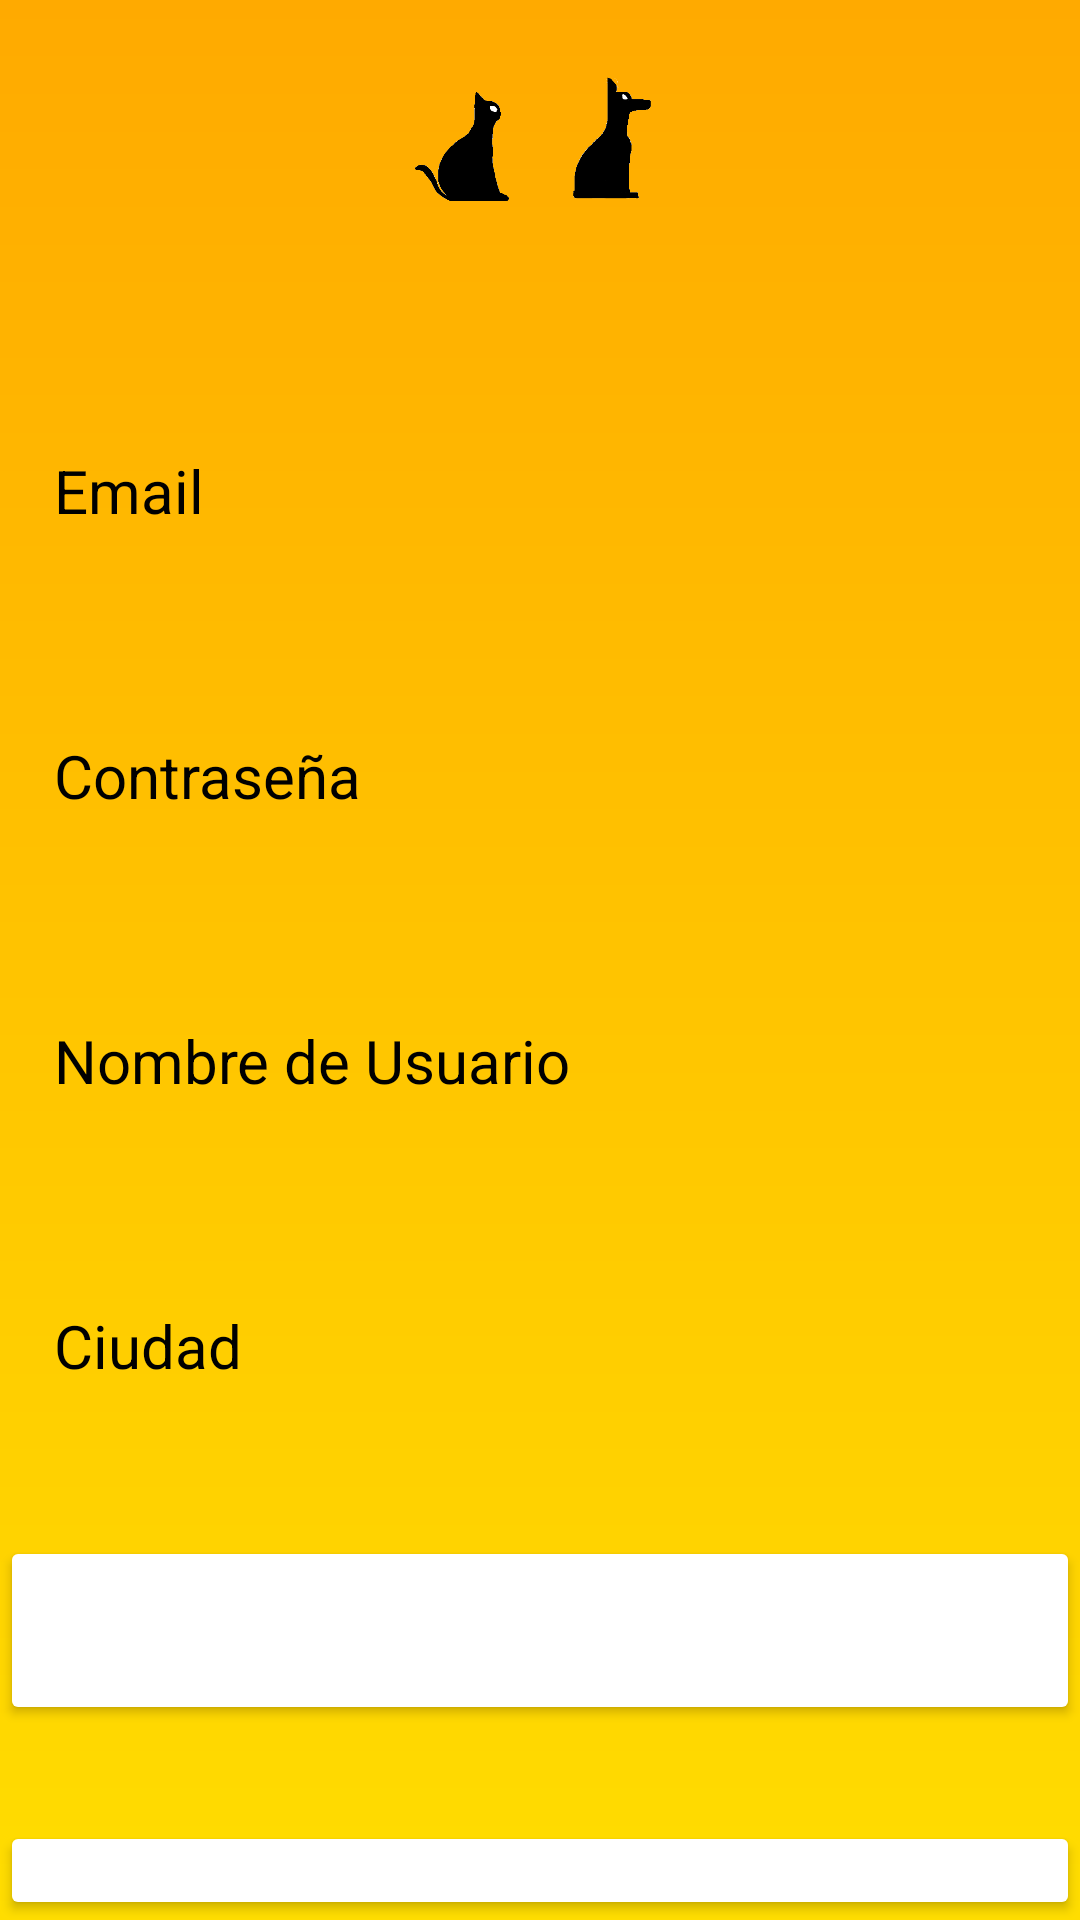

Here is an Android app screen rendered from its layout file. Give the layout XML and the strings, colors and styles it references.
<!-- AndroidManifest.xml: application theme Theme.AppNicolasCamachoLesmes -->
<!-- res/layout/activity_create_account.xml -->
<?xml version="1.0" encoding="utf-8"?>
<RelativeLayout xmlns:android="http://schemas.android.com/apk/res/android"
    xmlns:tools="http://schemas.android.com/tools"
    android:id="@+id/createaccount"
    android:layout_width="match_parent"
    android:layout_height="match_parent"
    android:background="@drawable/login_bg"
    android:gravity="center"
    tools:context=".CreateAccountActivity">


    <LinearLayout
        android:layout_width="match_parent"
        android:layout_height="wrap_content"
        android:gravity="center"
        android:orientation="vertical">

        <ImageView
            android:layout_width="100dp"
            android:layout_height="100dp"
            android:src="@drawable/cat_dog"
            />

        <EditText
            android:layout_width="match_parent"
            android:layout_height="wrap_content"
            android:autofillHints="@string/email"
            android:hint="@string/email"
            android:textColor="@color/black"
            android:textColorHint="@color/black"
            android:textSize="20sp"
            android:background="@drawable/round_corner"
            android:padding="18dp"
            android:layout_marginTop="32dp"
            android:inputType="textEmailAddress"
            android:id="@+id/email_input"
            />

        <EditText
            android:layout_width="match_parent"
            android:layout_height="wrap_content"
            android:autofillHints="@string/password"
            android:hint="@string/password"
            android:textColor="@color/black"
            android:textColorHint="@color/black"
            android:textSize="20sp"
            android:background="@drawable/round_corner"
            android:padding="18dp"
            android:layout_marginTop="32dp"
            android:inputType="textPassword"
            android:id="@+id/pass_input"
            />

        <EditText
            android:layout_width="match_parent"
            android:layout_height="wrap_content"
            android:autofillHints="@string/username"
            android:hint="@string/username"
            android:textColor="@color/black"
            android:textColorHint="@color/black"
            android:textSize="20sp"
            android:background="@drawable/round_corner"
            android:padding="18dp"
            android:layout_marginTop="32dp"
            android:inputType="text"
            android:id="@+id/username_input"
            />

        <EditText
            android:layout_width="match_parent"
            android:layout_height="wrap_content"
            android:autofillHints="@string/city"
            android:hint="@string/city"
            android:textColor="@color/black"
            android:textColorHint="@color/black"
            android:textSize="20sp"
            android:background="@drawable/round_corner"
            android:padding="18dp"
            android:layout_marginTop="32dp"
            android:inputType="text"
            android:id="@+id/city_input"
            />

        <Button
            android:layout_width="match_parent"
            android:layout_height="wrap_content"
            android:text="@string/regBtn"
            android:backgroundTint="@color/blue"
            android:textColor="@color/white"
            android:padding="18dp"
            android:layout_marginTop="32dp"
            android:textSize="20sp"
            android:id="@+id/register_btn"
            />

        <Button
            android:layout_width="match_parent"
            android:layout_height="wrap_content"
            android:text="@string/backBtn"
            android:backgroundTint="@color/blue"
            android:textColor="@color/white"
            android:padding="18dp"
            android:layout_marginTop="32dp"
            android:textSize="20sp"
            android:id="@+id/back_btn"
            />




    </LinearLayout>
</RelativeLayout>
<!-- resources referenced by this layout -->
<resources>
  <!-- drawable cat_dog: png bitmap (drawable, 21356 bytes) -->
  <!-- drawable login_bg (drawable) -->
  <?xml version="1.0" encoding="utf-8"?>
  <shape xmlns:android="http://schemas.android.com/apk/res/android">
  <gradient android:type="linear" android:angle="100"
      android:startColor="#ffaa00" android:endColor="#ffdd00">
  </gradient>
  </shape>
  <string name="backBtn">Volver</string>
  <string name="city">Ciudad</string>
  <string name="email">Email</string>
  <string name="password">Contraseña</string>
  <string name="regBtn">Crear Cuenta</string>
  <string name="username">Nombre de Usuario</string>
  <style name="Theme.AppNicolasCamachoLesmes" parent="Base.Theme.AppNicolasCamachoLesmes" />
  <style name="Base.Theme.AppNicolasCamachoLesmes" parent="Theme.Material3.DayNight.NoActionBar">
          
          
      </style>
  <!-- not gathered from this repository: default colours our renderer supplied (Android Studio template values) -->
  <color name="black">#FF000000</color>
  <color name="white">#FFFFFFFF</color>
</resources>
